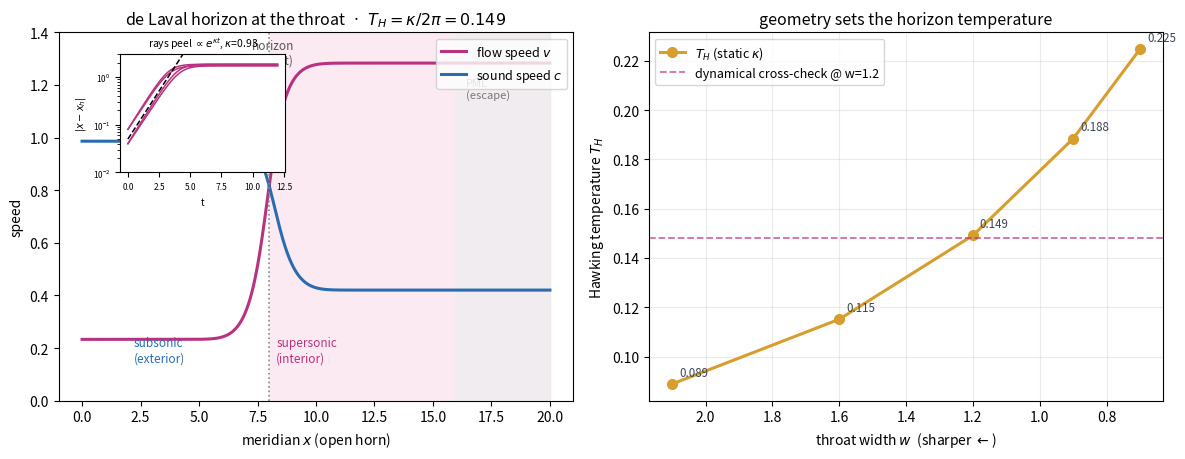

Write the Python code that produced this figure.
"""Flagship: analog Hawking radiation on the OPEN horn.

The horn's throat is a de Laval nozzle: a transonic superfluid accelerates from a subsonic
reservoir, crosses the sound speed exactly at the throat (a sonic horizon), and radiates
supersonically out the open end — where, unlike the closed torus neck of section 10, the
phonons genuinely escape to infinity (the PML/absorbing collar is the outgoing boundary).

Near the horizon the upstream characteristic obeys dx/dt = v - c ~ kappa (x - x_h), so rays
peel away exponentially at the surface gravity kappa, turning the vacuum thermal at
T_H = kappa / 2*pi. We extract kappa TWO independent ways — a smooth fit of v-c across the
throat (static) and the exponential slope of traced rays (dynamical) — and their agreement
is the trust flag. Then we sweep the throat sharpness: geometry sets the Hawking temperature.

Honest scope: kinematic Hawking (temperature + thermality mechanism). The full spontaneous
pair spectrum needs dispersive Bogoliubov-de Gennes scattering — noted, not attempted.

Regenerate:  python3 horn_hawking.py
"""
import numpy as np
from scipy.integrate import solve_ivp
import matplotlib
matplotlib.use("Agg")
import matplotlib.pyplot as plt

MU, G = 1.0, 1.0
Xmax, x_t, A_open, Delta = 20.0, 8.0, 1.2, 0.7          # horn: throat dip at x_t, opens beyond


def horn_A(x, w):
    return A_open - Delta * np.exp(-((x - x_t) / w) ** 2)


def transonic_flow(w, N=2000):
    """Steady transonic flow through the throat: subsonic upstream, supersonic downstream."""
    x = np.linspace(0.0, Xmax, N)
    A = horn_A(x, w); Amin = A.min()
    vs = np.sqrt(2 * MU / 3); rhos = vs ** 2; J = rhos * vs * Amin       # sonic at the throat
    v = np.empty_like(x)
    for i, xi in enumerate(x):
        roots = np.roots([0.5, 0.0, -MU, J / A[i]])
        pos = np.sort(roots[np.abs(roots.imag) < 1e-6].real)
        pos = pos[pos > 0]
        v[i] = pos[0] if xi < x_t else pos[-1]           # subsonic then supersonic branch
    rho = J / (v * A); c = np.sqrt(G * rho)
    return x, A, v, c


def kappa_static(w):
    """Surface gravity from a smooth (odd-cubic) fit of v-c across the horizon (the
    transonic branch has a kink exactly at the sonic point, so avoid the immediate point)."""
    x, A, v, c = transonic_flow(w)
    vmc = v - c
    msk = (np.abs(x - x_t) > 0.05) & (np.abs(x - x_t) < 1.0)
    cf = np.polyfit(x[msk] - x_t, vmc[msk], 3)
    return abs(np.polyval(np.polyder(cf), 0.0)), (x, v, c, vmc, cf)


# ---- dual kappa at a reference throat, then the geometry sweep ------------------------
w0 = 1.2
k_stat, (x, v, c, vmc, cf) = kappa_static(w0)
vmc_smooth = np.poly1d(cf)
rays = []; slopes = []
for x0 in (-0.08, -0.04, 0.04, 0.08):                    # trace the horizon characteristic
    s = solve_ivp(lambda t, y: vmc_smooth(y[0] - x_t), [0, 12], [x_t + x0],
                  max_step=0.02, rtol=1e-9, dense_output=True)
    xx = s.y[0] - x_t; rays.append((s.t, xx))
    near = (np.abs(xx) > 0.02) & (np.abs(xx) < 0.25)     # the truly-linear near-horizon zone
    if near.sum() > 5:
        slopes.append(np.polyfit(s.t[near], np.log(np.abs(xx[near])), 1)[0])
k_dyn = float(np.median(slopes))
T_H = k_stat / (2 * np.pi)
print(f"reference throat w={w0}:  kappa_static={k_stat:.4f}  kappa_dyn={k_dyn:.4f}  "
      f"(agree to {abs(k_stat-k_dyn)/k_stat*100:.1f}%)  ->  T_H={T_H:.4f}")

ws = [0.7, 0.9, 1.2, 1.6, 2.1]
print(f"\ngeometry sweep — sharper throat, hotter horizon:")
print(f"{'throat w':>9s} {'kappa':>8s} {'T_H':>8s}")
ks = []
for w in ws:
    k, _ = kappa_static(w); ks.append(k)
    print(f"{w:9.2f} {k:8.4f} {k/(2*np.pi):8.4f}")
verified = abs(k_stat - k_dyn) / k_stat < 0.15

# ---- figure ---------------------------------------------------------------------------
fig, (axA, axB) = plt.subplots(1, 2, figsize=(12.0, 4.7))
axA.plot(x, v, color="#b83280", lw=2.2, label="flow speed $v$")
axA.plot(x, c, color="#2b6cb0", lw=2.2, label="sound speed $c$")
axA.axvline(x_t, color="#888", ls=":", lw=1.2)
axA.fill_between(x, 0, 1.4, where=(x > x_t), color="#fbeaf2", zorder=0)
axA.text(x_t + 0.3, 0.15, "supersonic\n(interior)", color="#b83280", fontsize=8.5)
axA.text(2.2, 0.15, "subsonic\n(exterior)", color="#2b6cb0", fontsize=8.5)
axA.text(x_t + 0.15, 1.28, "horizon\n(throat)", color="#555", fontsize=8.5, ha="center")
axA.axvspan(Xmax - 4, Xmax, color="#eee", alpha=.7); axA.text(Xmax - 3.6, 1.15, "PML\n(escape)", fontsize=8, color="#777")
axA.set_xlabel("meridian $x$ (open horn)"); axA.set_ylabel("speed"); axA.set_ylim(0, 1.4)
axA.set_title(f"de Laval horizon at the throat  ·  $T_H=\\kappa/2\\pi={T_H:.3f}$", fontsize=11.5)
axA.legend(fontsize=9, loc="upper right")
axins = axA.inset_axes([0.12, 0.62, 0.32, 0.32])
for tt, xx in rays:
    axins.plot(tt, np.abs(xx) + 1e-6, color="#b83280", lw=1.1)
tref = np.linspace(0, 7, 30); axins.plot(tref, 0.05 * np.exp(k_dyn * tref), "k--", lw=1.1)
axins.set_yscale("log"); axins.set_ylim(1e-2, 3); axins.set_xlabel("t", fontsize=7)
axins.set_ylabel("$|x-x_h|$", fontsize=7); axins.tick_params(labelsize=6)
axins.set_title(f"rays peel $\\propto e^{{\\kappa t}}$, $\\kappa$={k_dyn:.2f}", fontsize=7.5)

axB.plot(ws, np.array(ks) / (2 * np.pi), "o-", color="#d69e2e", lw=2.2, ms=7, label="$T_H$ (static $\\kappa$)")
axB.axhline(k_dyn / (2 * np.pi), color="#b83280", ls="--", lw=1.3, alpha=.7,
            label=f"dynamical cross-check @ w={w0}")
for w, k in zip(ws, ks):
    axB.annotate(f"{k/(2*np.pi):.3f}", (w, k / (2 * np.pi)), textcoords="offset points",
                 xytext=(5, 6), fontsize=8.3, color="#3a4658")
axB.set_xlabel("throat width $w$  (sharper $\\leftarrow$)"); axB.set_ylabel("Hawking temperature $T_H$")
axB.set_title("geometry sets the horizon temperature", fontsize=11.5)
axB.legend(fontsize=9); axB.grid(alpha=.25); axB.invert_xaxis()
fig.tight_layout(); fig.savefig("horn_hawking.png", dpi=130, bbox_inches="tight")
print(f"\nVERIFICATION static/dynamical kappa agree (<15%): {verified}")
print("wrote horn_hawking.png")
